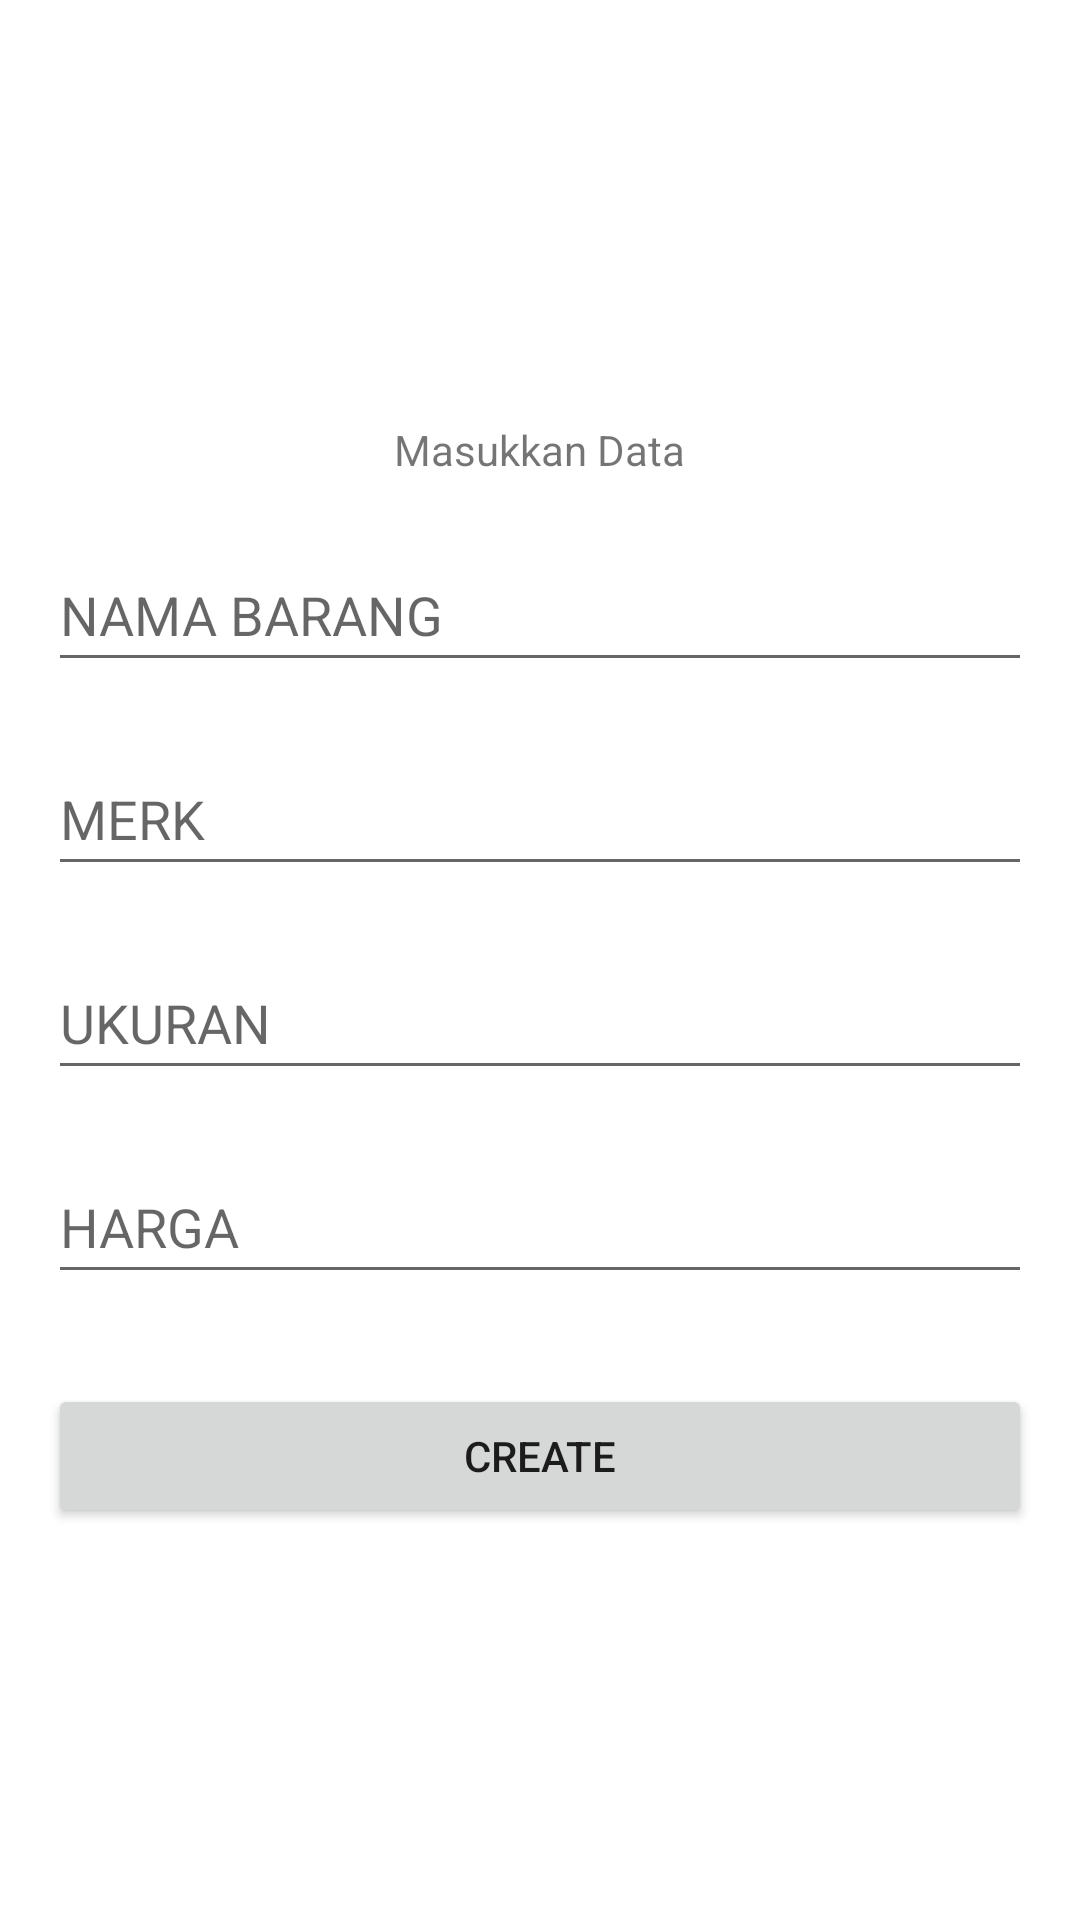

Layout XML and referenced resources for this Android screen:
<!-- AndroidManifest.xml: application theme Theme.AplikasiPencatatanTokoBaju -->
<!-- res/layout/activity_create.xml -->
<?xml version="1.0" encoding="utf-8"?>
<LinearLayout xmlns:android="http://schemas.android.com/apk/res/android"
    xmlns:app="http://schemas.android.com/apk/res-auto"
    xmlns:tools="http://schemas.android.com/tools"
    android:id="@+id/activity_main"
    android:layout_width="match_parent"
    android:layout_height="match_parent"
    android:gravity="center"
    android:orientation="vertical"
    android:paddingBottom="16dp"
    android:paddingLeft="16dp"
    android:paddingRight="16dp"
    android:paddingTop="16dp"
    tools:context=".MainActivity">

        <TextView
            android:layout_marginTop="10dp"
            android:layout_width="wrap_content"
            android:layout_height="wrap_content"
            android:text="Masukkan Data" />

        <EditText
            android:id="@+id/create_nama"
            android:layout_width="match_parent"
            android:layout_height="wrap_content"
            android:layout_marginTop="20dp"
            android:hint="NAMA BARANG"
            android:minHeight="48dp" />

        <EditText
            android:id="@+id/create_merk"
            android:layout_width="match_parent"
            android:layout_height="wrap_content"
            android:layout_marginTop="20dp"
            android:hint="MERK"
            android:minHeight="48dp" />

        <EditText
            android:id="@+id/create_ukuran"
            android:layout_width="match_parent"
            android:layout_height="wrap_content"
            android:layout_marginTop="20dp"
            android:hint="UKURAN"
            android:minHeight="48dp" />

        <EditText
            android:id="@+id/create_harga"
            android:layout_width="match_parent"
            android:layout_height="wrap_content"
            android:layout_marginTop="20dp"
            android:hint="HARGA"
            android:minHeight="48dp" />

        <Button
            android:id="@+id/create_btn"
            android:layout_marginTop="30dp"
            android:layout_width="match_parent"
            android:layout_height="wrap_content"
            android:text="CREATE" />

    </LinearLayout>
<!-- resources referenced by this layout -->
<resources>
  <style name="Theme.AplikasiPencatatanTokoBaju" parent="Theme.MaterialComponents.DayNight.DarkActionBar">
          
          <item name="colorPrimary">@color/purple_500</item>
          <item name="colorPrimaryVariant">@color/purple_700</item>
          <item name="colorOnPrimary">@color/white</item>
          
          <item name="colorSecondary">@color/teal_200</item>
          <item name="colorSecondaryVariant">@color/teal_700</item>
          <item name="colorOnSecondary">@color/black</item>
          
          <item name="android:statusBarColor">?attr/colorPrimaryVariant</item>
          
      </style>
  <color name="purple_500">#FF6200EE</color>
  <color name="purple_700">#FF3700B3</color>
  <color name="white">#FFFFFFFF</color>
  <color name="teal_200">#FF03DAC5</color>
  <color name="teal_700">#FF018786</color>
  <color name="black">#FF000000</color>
</resources>
